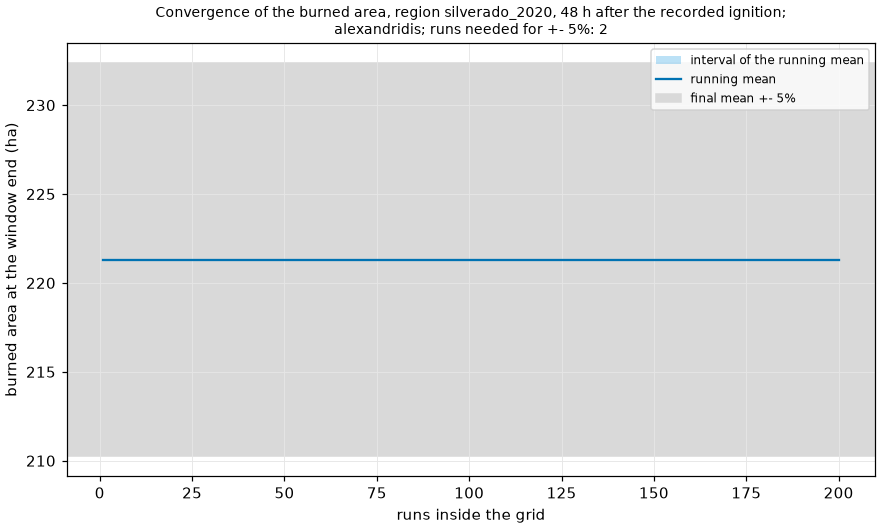

Source data for this figure (header and first rows):
runs, burned_area_ha, running_mean_ha, lower_ha, upper_ha
1, 221.3, 221.3, nan, nan
2, 221.3, 221.3, 221.3, 221.3
3, 221.3, 221.3, 221.3, 221.3
4, 221.3, 221.3, 221.3, 221.3
5, 221.3, 221.3, 221.3, 221.3
6, 221.3, 221.3, 221.3, 221.3
7, 221.3, 221.3, 221.3, 221.3
8, 221.3, 221.3, 221.3, 221.3
9, 221.3, 221.3, 221.3, 221.3
10, 221.3, 221.3, 221.3, 221.3
11, 221.3, 221.3, 221.3, 221.3
12, 221.3, 221.3, 221.3, 221.3
13, 221.3, 221.3, 221.3, 221.3
14, 221.3, 221.3, 221.3, 221.3
15, 221.3, 221.3, 221.3, 221.3
16, 221.3, 221.3, 221.3, 221.3
17, 221.3, 221.3, 221.3, 221.3
18, 221.3, 221.3, 221.3, 221.3
19, 221.3, 221.3, 221.3, 221.3
20, 221.3, 221.3, 221.3, 221.3
21, 221.3, 221.3, 221.3, 221.3
22, 221.3, 221.3, 221.3, 221.3
23, 221.3, 221.3, 221.3, 221.3
24, 221.3, 221.3, 221.3, 221.3
25, 221.3, 221.3, 221.3, 221.3
26, 221.3, 221.3, 221.3, 221.3
27, 221.3, 221.3, 221.3, 221.3
28, 221.3, 221.3, 221.3, 221.3
29, 221.3, 221.3, 221.3, 221.3
30, 221.3, 221.3, 221.3, 221.3
31, 221.3, 221.3, 221.3, 221.3
32, 221.3, 221.3, 221.3, 221.3
33, 221.3, 221.3, 221.3, 221.3
34, 221.3, 221.3, 221.3, 221.3
35, 221.3, 221.3, 221.3, 221.3
36, 221.3, 221.3, 221.3, 221.3
37, 221.3, 221.3, 221.3, 221.3
38, 221.3, 221.3, 221.3, 221.3
39, 221.3, 221.3, 221.3, 221.3
40, 221.3, 221.3, 221.3, 221.3
41, 221.3, 221.3, 221.3, 221.3
42, 221.3, 221.3, 221.3, 221.3
43, 221.3, 221.3, 221.3, 221.3
44, 221.3, 221.3, 221.3, 221.3
45, 221.3, 221.3, 221.3, 221.3
46, 221.3, 221.3, 221.3, 221.3
47, 221.3, 221.3, 221.3, 221.3
48, 221.3, 221.3, 221.3, 221.3
49, 221.3, 221.3, 221.3, 221.3
50, 221.3, 221.3, 221.3, 221.3
51, 221.3, 221.3, 221.3, 221.3
52, 221.3, 221.3, 221.3, 221.3
53, 221.3, 221.3, 221.3, 221.3
54, 221.3, 221.3, 221.3, 221.3
55, 221.3, 221.3, 221.3, 221.3
56, 221.3, 221.3, 221.3, 221.3
57, 221.3, 221.3, 221.3, 221.3
58, 221.3, 221.3, 221.3, 221.3
59, 221.3, 221.3, 221.3, 221.3
60, 221.3, 221.3, 221.3, 221.3
... 140 more rows
